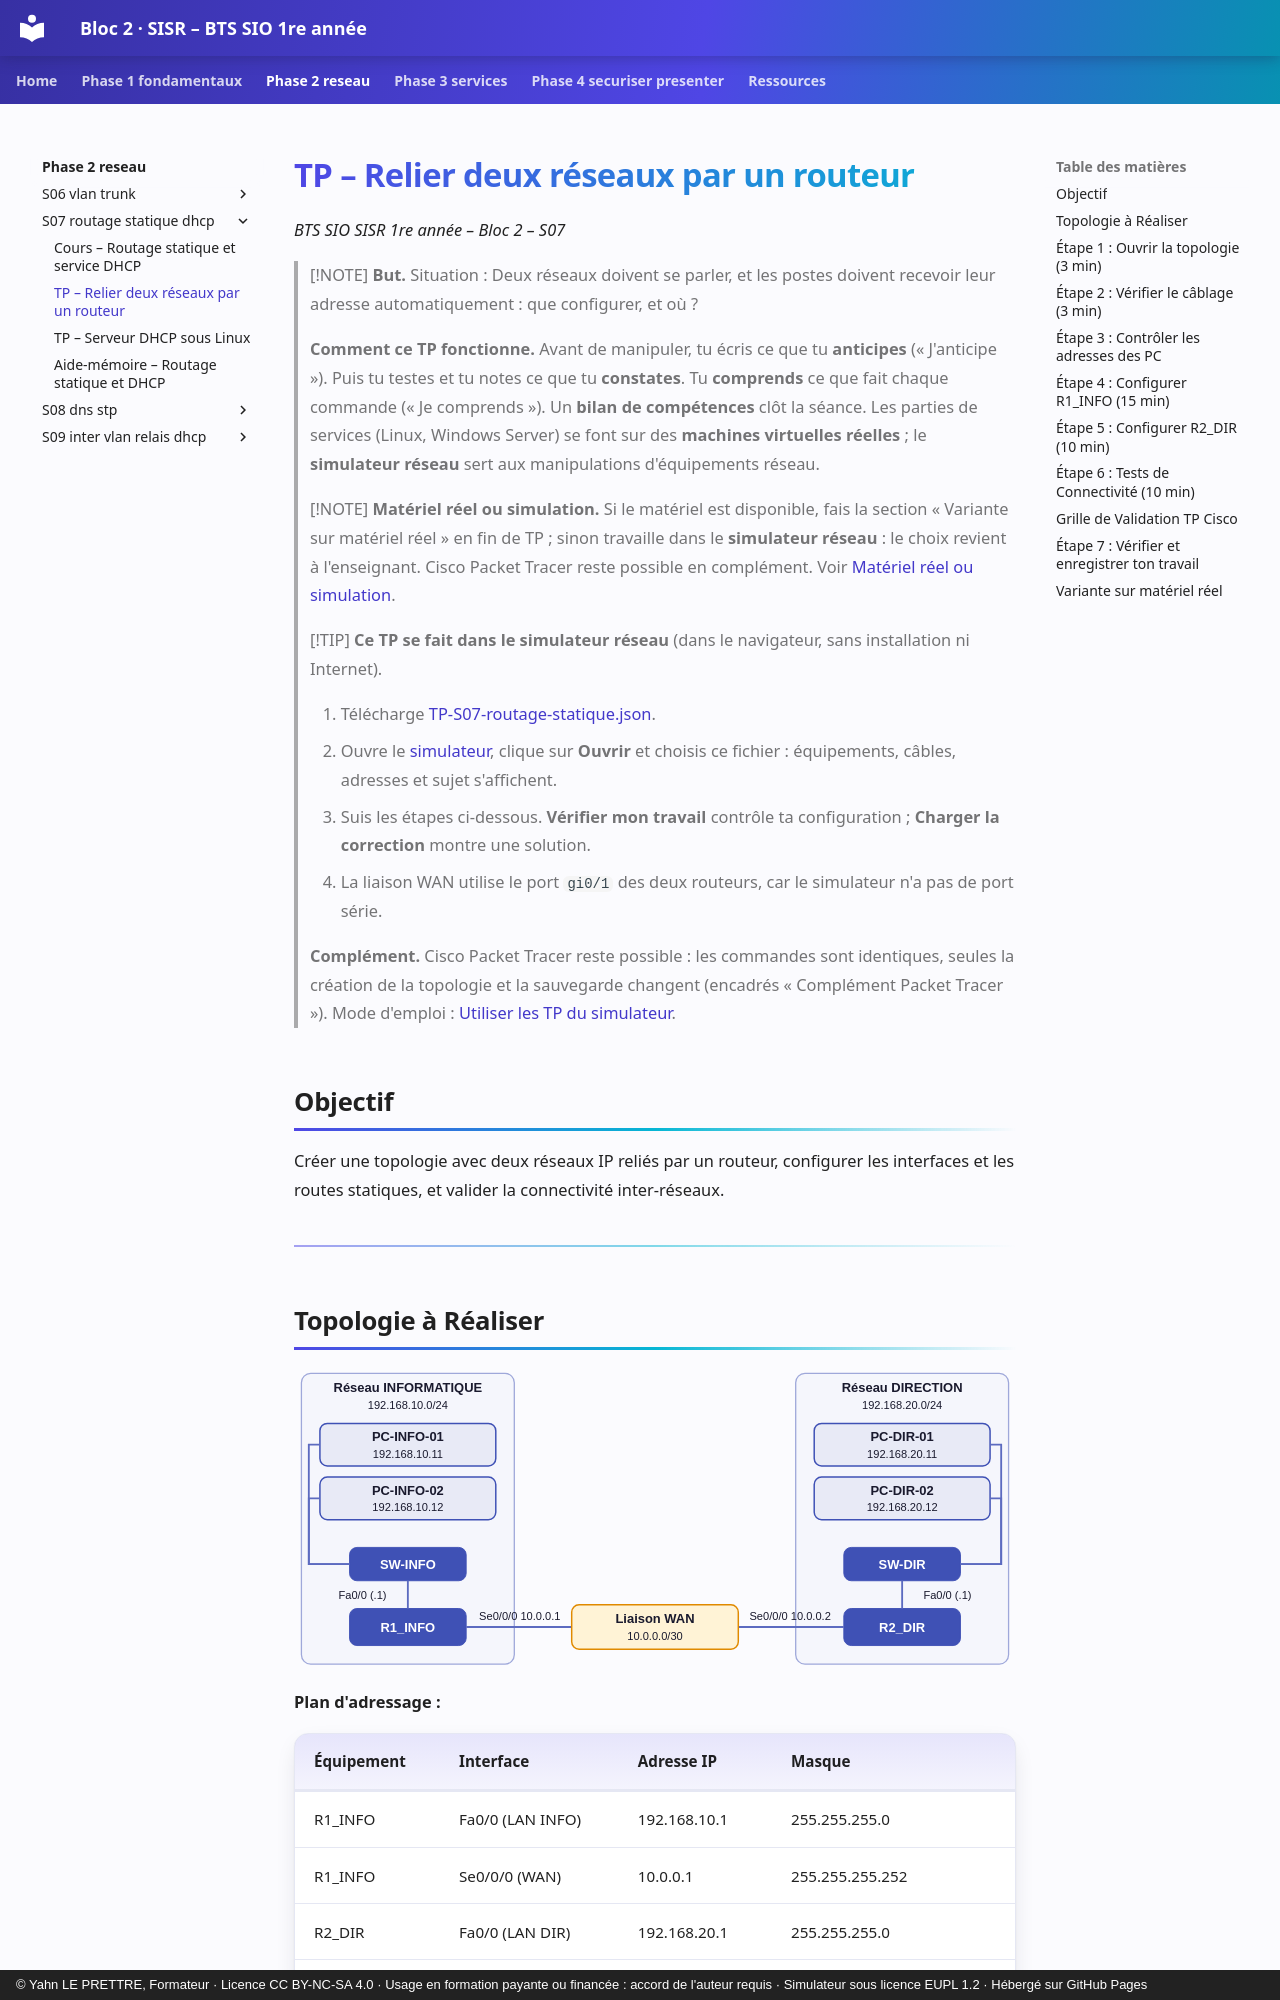

repository: YahnLP/bts1-sio-sisr-bloc2 · page: phase-2-reseau/S07-routage-statique-dhcp/02-tp/index.html · generator: mkdocs · copyright: © Yahn LE PRETTRE, Formateur · Licence CC BY-NC-SA 4.0 · Usage en formation payante ou financée : accord de l'auteur requis · Simulateur sous licence EUPL 1.2 · Hébergé sur GitHub Pages

# TP – Relier deux réseaux par un routeur

*BTS SIO SISR 1re année – Bloc 2 – S07*

> [!NOTE]
> **But.** Situation : Deux réseaux doivent se parler, et les postes doivent recevoir leur adresse automatiquement : que configurer, et où ?
>
> **Comment ce TP fonctionne.** Avant de manipuler, tu écris ce que tu **anticipes** (« J'anticipe »). Puis tu testes et tu notes ce que tu **constates**. Tu **comprends** ce que fait chaque commande (« Je comprends »). Un **bilan de compétences** clôt la séance. Les parties de services (Linux, Windows Server) se font sur des **machines virtuelles réelles** ; le **simulateur réseau** sert aux manipulations d'équipements réseau.


> [!NOTE]
> **Matériel réel ou simulation.** Si le matériel est disponible, fais la section « Variante sur matériel réel » en fin de TP ; sinon travaille dans le **simulateur réseau** : le choix revient à l'enseignant. Cisco Packet Tracer reste possible en complément. Voir [Matériel réel ou simulation](../../ressources/materiel-reel.md).

> [!TIP]
> **Ce TP se fait dans le simulateur réseau** (dans le navigateur, sans installation ni Internet).
>
> 1. Télécharge [TP-S07-routage-statique.json](tp/TP-S07-routage-statique.json){ download }.
> 2. Ouvre le [simulateur](../../simulateur/simulateur-reseau.html), clique sur **Ouvrir** et choisis ce fichier : équipements, câbles, adresses et sujet s'affichent.
> 3. Suis les étapes ci-dessous. **Vérifier mon travail** contrôle ta configuration ; **Charger la correction** montre une solution.
> 4. La liaison WAN utilise le port `gi0/1` des deux routeurs, car le simulateur n'a pas de port série.
>
> **Complément.** Cisco Packet Tracer reste possible : les commandes sont identiques, seules la création de la topologie et la sauvegarde changent (encadrés « Complément Packet Tracer »). Mode d'emploi : [Utiliser les TP du simulateur](../../ressources/simulateur.md).

## Objectif

Créer une topologie avec deux réseaux IP reliés par un routeur, configurer les interfaces et les routes statiques, et valider la connectivité inter-réseaux.

---
